Run: headless pygame with SDL's dummy video driver; simulated clock (each Clock.tick advances the game by its frame time, no real sleeping); random seed 0; keys injected as events and as key.get_pressed() state; mouse plan: one left click at the window centre at the start of phase 2, then a move to the lower-right quarter at the start of phase 3.
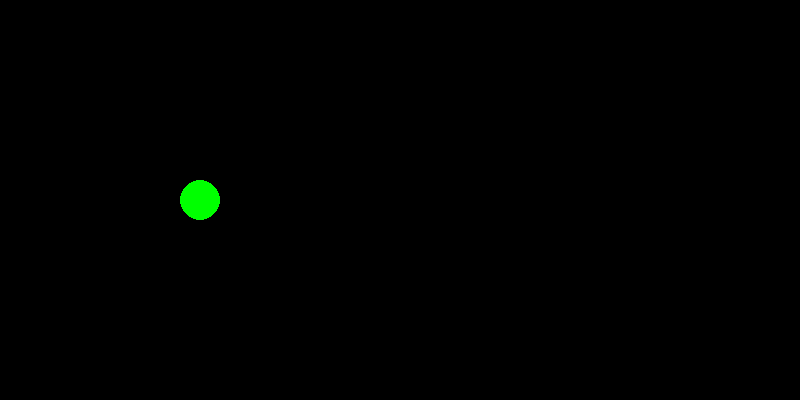
Frame 1 of 4 · flips 1–60 · no input
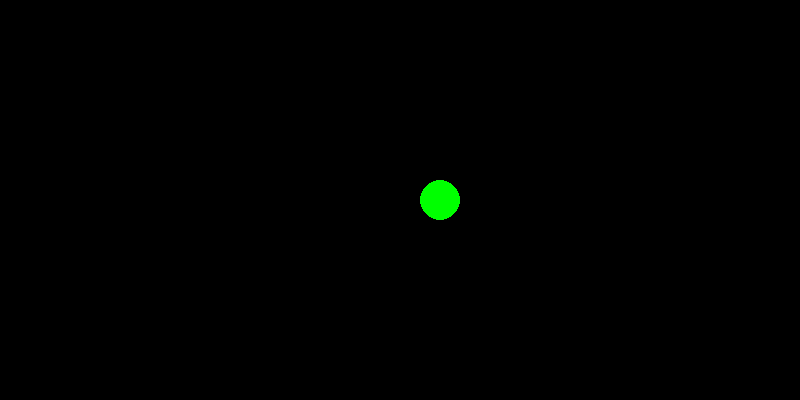
Frame 2 of 4 · flips 61–180 · clicked the window centre · tapped SPACE, RETURN · held RIGHT (→), D
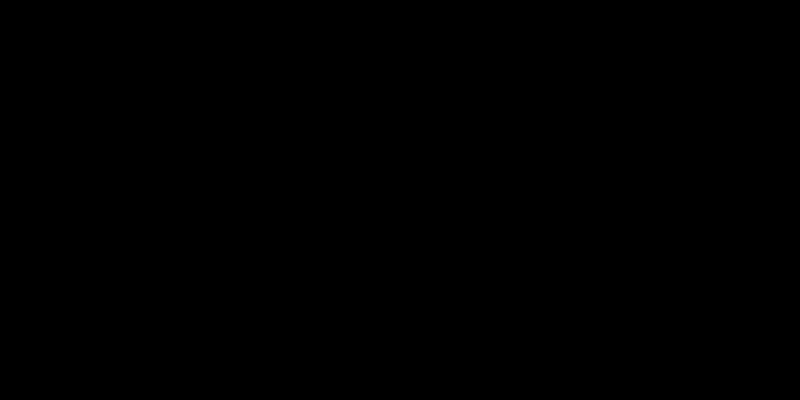
Frame 3 of 4 · flips 181–300 · moved the mouse to the lower-right quarter · held DOWN (↓), S
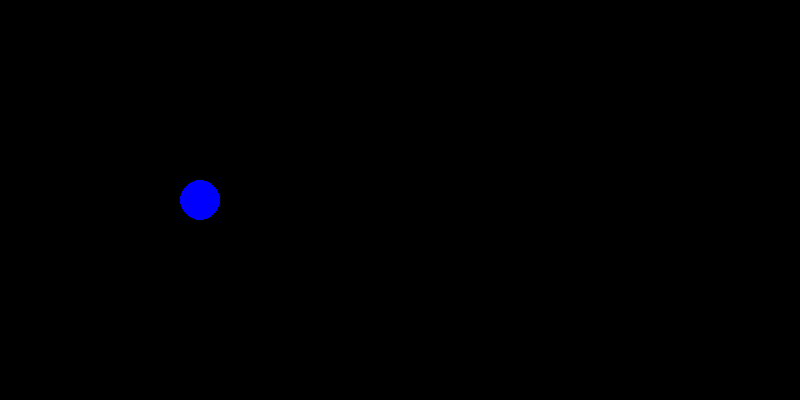
Frame 4 of 4 · flips 301–420 · held LEFT (←), A, UP (↑), W

The pygame program that drew these frames:

import pygame
import math


class Player:
    def __init__(self, player_coords):
        self.player_coords = player_coords
        self.movement_speed = [0, 0]
        self.player_health = 100
        self.shot_reload = 0
    
    def player_movment(self, movement_button, movment_type):
        if movment_type == pygame.KEYDOWN:
            if movement_button == pygame.K_w:
                movement_speed[1] -= 10
            if movement_button == pygame.K_s:
                movement_speed[1] += 10
            if movement_button == pygame.K_a:
                movement_speed[0] -= 10
            if movement_button == pygame.K_d:
                movement_speed[0] += 10
        elif movment_type == pygame.KEYUP:
            if movement_button == pygame.K_w:
                movement_speed[1] += 10
            if movement_button == pygame.K_s:
                movement_speed[1] -= 10
            if movement_button == pygame.K_a:
                movement_speed[0] += 10
            if movement_button == pygame.K_d:
                movement_speed[0] -= 10
    
    def player_render(self, screen):
        if self.shot_reload > 0:
            self.shot_reload -= 1
        pygame.draw.circle(screen, ("blue"), self.player_coords, 20)

class Boss:
    def __init__(self, boss_coords):
        self.boss_coords = boss_coords
        self.boss_helath = 1000
    
    def boss_movement(self):
        if player.player_coords[0] > self.boss_coords[0]:
            self.boss_coords[0] += 2
        elif player.player_coords[0] < self.boss_coords[0]:
            self.boss_coords[0] -= 2
        if player.player_coords[1] > self.boss_coords[1]:
            self.boss_coords[1] += 2
        elif player.player_coords[1] < self.boss_coords[1]:
            self.boss_coords[1] -= 2
    
    def boss_render(self, screen):
        pygame.draw.circle(screen, ("green"), self.boss_coords, 20)

class Bullet:
    def __init__(self, current_pos, end_pos, bullet_owner):
        self.current_pos = current_pos.copy()
        self.effects_pos1 = self.current_pos
        self.effects_pos2 = self.current_pos
        self.effects_pos3 = self.current_pos
        self.effects_pos4 = self.current_pos
        self.effects_pos5 = self.current_pos
        self.effects_pos6 = self.current_pos
        self.bullet_owner = bullet_owner

        self.end_pos = end_pos
        self.bullet_appear = True
        self.lifetime = 60
        x_lengh = self.current_pos[0] - self.end_pos[0]
        y_lengh = self.current_pos[1] - self.end_pos[1]
        try:
            self.yx = y_lengh / x_lengh
            self.g = (y_lengh ** 2 + x_lengh ** 2) ** 0.5
            if current_pos[1] > end_pos[1]:
                self.he = -1
            else:
                self.he = 1
            self.an = math.asin(x_lengh / self.g)
        except:
            self.bullet_appear = False
        pygame.draw.circle(screen, ("green"), (int(self.current_pos[0]), int(self.current_pos[1])), 5)
            
        
    def render(self, screen):
        self.current_pos[0] += 1 * math.sin(self.an) * 5 * -1
        self.current_pos[1] += 1 * math.cos(self.an) * 5 * self.he
        pygame.draw.circle(screen, ("green"), (int(self.current_pos[0]), int(self.current_pos[1])), 5)
        self.effects_pos6 = self.effects_pos5
        self.effects_pos5 = self.effects_pos4
        self.effects_pos4 = self.effects_pos3
        self.effects_pos3 = self.effects_pos2
        self.effects_pos2 = self.effects_pos1
        self.effects_pos1 = self.current_pos.copy()
        pygame.draw.circle(screen, (105, 214, 130), (self.effects_pos3), 4)
        pygame.draw.circle(screen, (121, 212, 142), (self.effects_pos5), 3)
        pygame.draw.circle(screen, (148, 212, 163), (self.effects_pos6), 2)
        self.lifetime -= 1
        if self.lifetime == 0:
            self.bullet_appear = False
        if self.current_pos[1] == self.end_pos[1] and self.current_pos[0] == self.end_pos[0]:
            self.bullet_appear = False
        if self.current_pos[0] - boss.boss_coords[0] >= -10 and self.current_pos[0] - boss.boss_coords[0] <= 10:
            if self.current_pos[1] - boss.boss_coords[1] >= -10 and self.current_pos[1] - boss.boss_coords[1] <= 10:
                self.bullet_appear = False
                boss.boss_helath -= 15

if __name__ == '__main__': 
    pygame.init()
    pygame.display.set_caption('Тестовое')
    size = width, height = 800, 400
    screen = pygame.display.set_mode(size)
    running = True
    bullet_storage = []

    v = 20  # пикселей в секунду
    fps = 60
    clock = pygame.time.Clock()

    start_player_coords = [200, 200]
    start_boss_coordinates = [100, 100]
    movement_speed = [0, 0]
    player = Player(start_player_coords)
    boss = Boss(start_boss_coordinates)
    while running:
        screen.fill((0, 0, 0))
        for event in pygame.event.get():
            if event.type == pygame.QUIT:
                running = False

            if event.type == pygame.MOUSEBUTTONDOWN:
                if player.shot_reload == 0:
                    end_pos = [event.pos[0], event.pos[1]]
                    bullet_appear = True
                    bullet = Bullet(player.player_coords, end_pos, player) 
                    bullet_storage.append(bullet)
                    player.shot_reload = 100

            if event.type == pygame.KEYDOWN or event.type == pygame.KEYUP:
                player.player_movment(event.key, event.type)

        player.player_coords[0] += movement_speed[0]
        player.player_coords[1] += movement_speed[1]
        player.player_render(screen)

        boss.boss_movement() 
        boss.boss_render(screen)

        for elem in bullet_storage:
            if elem.bullet_appear == True:
                elem.render(screen)
            else:
                bullet_storage.remove(elem)
        pygame.display.flip()
        clock.tick(50)
    pygame.quit()
